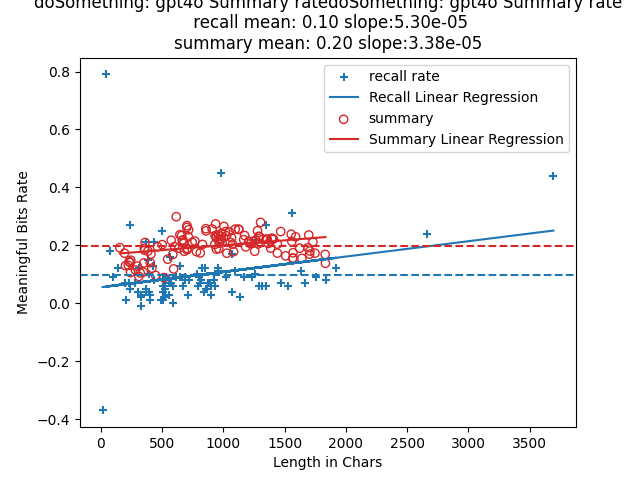

The file beside this chart, header and first rows:
index, len, rate, keypoints, mbits, produced?key points, required?key points, attempt
0, 156, 0.192, I was turning onto Twenty-four and a man…, 29.95, 3, 3, 2
1, 194, 0.1727, I was driving to a softball game with Li…, 33.5, 4, 4, 2
2, 202, 0.1298, I saw a man driving erratically near a c…, 26.21, 3, 3, 1
3, 225, 0.131, I encountered a reckless driver blocking…, 29.48, 3, 3, 3
4, 232, 0.1439, I was driving to a softball game. A man …, 33.4, 6, 6, 3
5, 240, 0.1405, I was driving to a softball game and slo…, 33.71, 5, 5, 2
6, 243, 0.1058, I was driving to a softball game at Home…, 25.7, 4, 4, 3
7, 245, 0.1485, We were going to a softball game at Home…, 36.39, 4, 4, 1
8, 283, 0.1147, I was driving to a softball game with Li…, 32.46, 5, 5, 1
9, 299, 0.1281, I was driving to a church league softbal…, 38.31, 7, 7, 3
10, 311, 0.0926, I was driving to a church league softbal…, 28.79, 5, 5, 3
11, 322, 0.1045, I was driving to a softball game. I saw …, 33.66, 9, 9, 1
12, 348, 0.1072, We were going to a church league softbal…, 37.32, 6, 6, 2
13, 352, 0.1393, We went to a church league softball game…, 49.02, 8, 8, 2
14, 356, 0.1896, I was going to a church league softball …, 67.49, 9, 9, 3
15, 359, 0.1827, I went to a church league softball game …, 65.58, 6, 6, 1
16, 362, 0.2097, I was driving to a softball game with a …, 75.92, 7, 7, 2
17, 385, 0.18, I was driving to a church league softbal…, 69.3, 9, 9, 2
18, 404, 0.1401, I was driving to a church league softbal…, 56.62, 10, 10, 1
19, 410, 0.1696, I was driving to a softball game at Home…, 69.55, 7, 7, 1
20, 417, 0.121, I was driving to a softball game at Home…, 50.46, 8, 8, 3
21, 448, 0.0961, I was driving to a softball game at Home…, 43.04, 8, 8, 1
22, 464, 0.1949, I was going to a softball game at Homest…, 90.44, 10, 10, 3
23, 501, 0.2023, We were going to a church league softbal…, 101.3, 11, 11, 1
24, 516, 0.0886, I was driving to a church league softbal…, 45.71, 11, 11, 2
25, 546, 0.152, I was going to a church league softball …, 82.99, 15, 15, 2
26, 575, 0.2173, We were going to a church league softbal…, 124.9, 14, 14, 3
27, 588, 0.1684, I was going to a church league softball …, 99.02, 13, 13, 1
28, 595, 0.1185, I was driving to a softball game at Home…, 70.51, 10, 10, 2
29, 603, 0.1955, I was driving to the church league softb…, 117.9, 11, 11, 3
30, 616, 0.2988, I was going to a church league softball …, 184.1, 15, 15, 3
31, 638, 0.1901, We were driving to a softball game a mon…, 121.3, 14, 14, 2
32, 646, 0.2366, I was headed to a church league softball…, 152.8, 13, 13, 2
33, 660, 0.2337, I was going to a church league softball …, 154.2, 15, 15, 1
34, 665, 0.2173, We were driving to a softball game at Ho…, 144.5, 12, 12, 3
35, 671, 0.2181, I was driving to a softball game at Home…, 146.3, 12, 12, 1
36, 677, 0.2073, We were driving to a church league softb…, 140.3, 13, 13, 3
37, 682, 0.1794, I was driving to a softball game. We wer…, 122.3, 20, 20, 2
38, 702, 0.2614, I went to a church league softball game.…, 183.5, 17, 17, 2
39, 704, 0.1842, I was driving to the church league softb…, 129.7, 14, 14, 1
40, 704, 0.268, I was going to a church league softball …, 188.7, 16, 16, 1
41, 707, 0.1892, I was going to a softball game. The game…, 133.8, 21, 21, 1
42, 715, 0.2292, We were going to a church league softbal…, 163.9, 12, 12, 2
43, 717, 0.2536, I was driving to a church league softbal…, 181.8, 16, 16, 2
44, 746, 0.2104, I was going to a softball game with Lisa…, 156.9, 18, 18, 1
45, 768, 0.2148, I was driving to a church league softbal…, 165, 19, 19, 2
46, 781, 0.178, I was going to a church softball game. T…, 139.1, 22, 22, 1
47, 812, 0.1736, I was going to a softball game about a m…, 141, 18, 18, 2
48, 830, 0.2031, We were going to a church league softbal…, 168.6, 20, 20, 3
49, 858, 0.2573, I was going to a church league softball …, 220.8, 22, 22, 3
50, 859, 0.2497, I was going to a church league softball …, 214.5, 21, 21, 2
51, 909, 0.2562, We were going to a church league softbal…, 232.9, 17, 17, 3
52, 930, 0.203, I was heading to a softball game a month…, 188.8, 23, 23, 2
53, 933, 0.2335, I was going to a church league softball …, 217.9, 23, 23, 1
54, 937, 0.2736, I was going to a church league softball …, 256.4, 19, 19, 3
55, 940, 0.2317, I drove to a church league softball game…, 217.8, 25, 25, 2
56, 943, 0.187, I was going to a church league softball …, 176.3, 16, 16, 3
57, 943, 0.2267, I was going to a church league softball …, 213.8, 22, 22, 2
58, 957, 0.2209, I went to a church league softball game.…, 211.4, 27, 27, 1
59, 960, 0.2359, We were going to a church league softbal…, 226.4, 25, 25, 3
... 60 more rows
